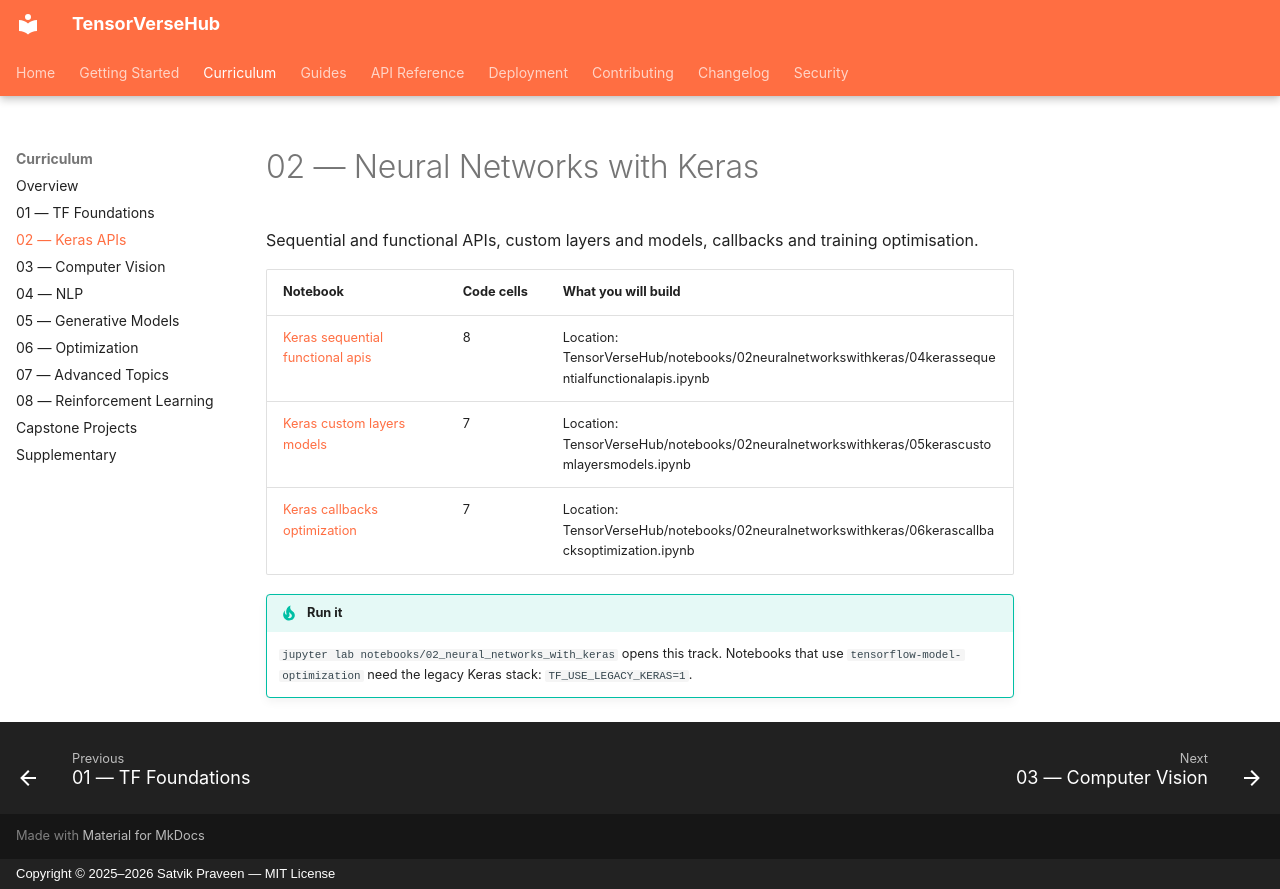

repository: SatvikPraveen/TensorVerseHub · page: notebooks/02_keras/index.html · generator: mkdocs · copyright: Copyright © 2025–2026 Satvik Praveen — MIT License

# 02 — Neural Networks with Keras

Sequential and functional APIs, custom layers and models, callbacks and training optimisation.

| Notebook | Code cells | What you will build |
|---|---|---|
| [Keras sequential functional apis](https://github.com/SatvikPraveen/TensorVerseHub/blob/main/notebooks/02_neural_networks_with_keras/04_keras_sequential_functional_apis.ipynb) | 8 | Location: TensorVerseHub/notebooks/02neuralnetworkswithkeras/04kerassequentialfunctionalapis.ipynb |
| [Keras custom layers models](https://github.com/SatvikPraveen/TensorVerseHub/blob/main/notebooks/02_neural_networks_with_keras/05_keras_custom_layers_models.ipynb) | 7 | Location: TensorVerseHub/notebooks/02neuralnetworkswithkeras/05kerascustomlayersmodels.ipynb |
| [Keras callbacks optimization](https://github.com/SatvikPraveen/TensorVerseHub/blob/main/notebooks/02_neural_networks_with_keras/06_keras_callbacks_optimization.ipynb) | 7 | Location: TensorVerseHub/notebooks/02neuralnetworkswithkeras/06kerascallbacksoptimization.ipynb |

!!! tip "Run it"
    `jupyter lab notebooks/02_neural_networks_with_keras` opens this track. Notebooks that use
    `tensorflow-model-optimization` need the legacy Keras stack: `TF_USE_LEGACY_KERAS=1`.
